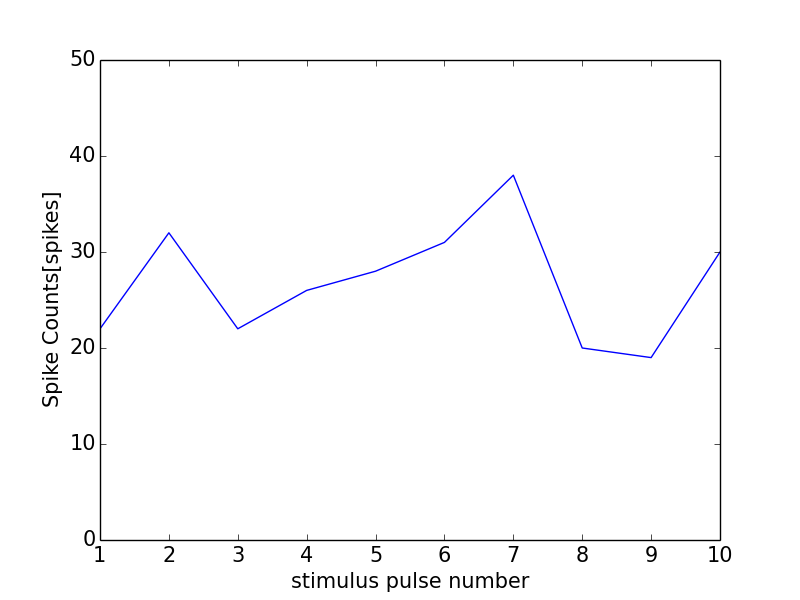

The data file committed next to this chart (first rows):
0, 0.0
0, 0
1, 22
2, 32
3, 22
4, 26
5, 28
6, 31
7, 38
8, 20
9, 19
10, 30
11, 1
